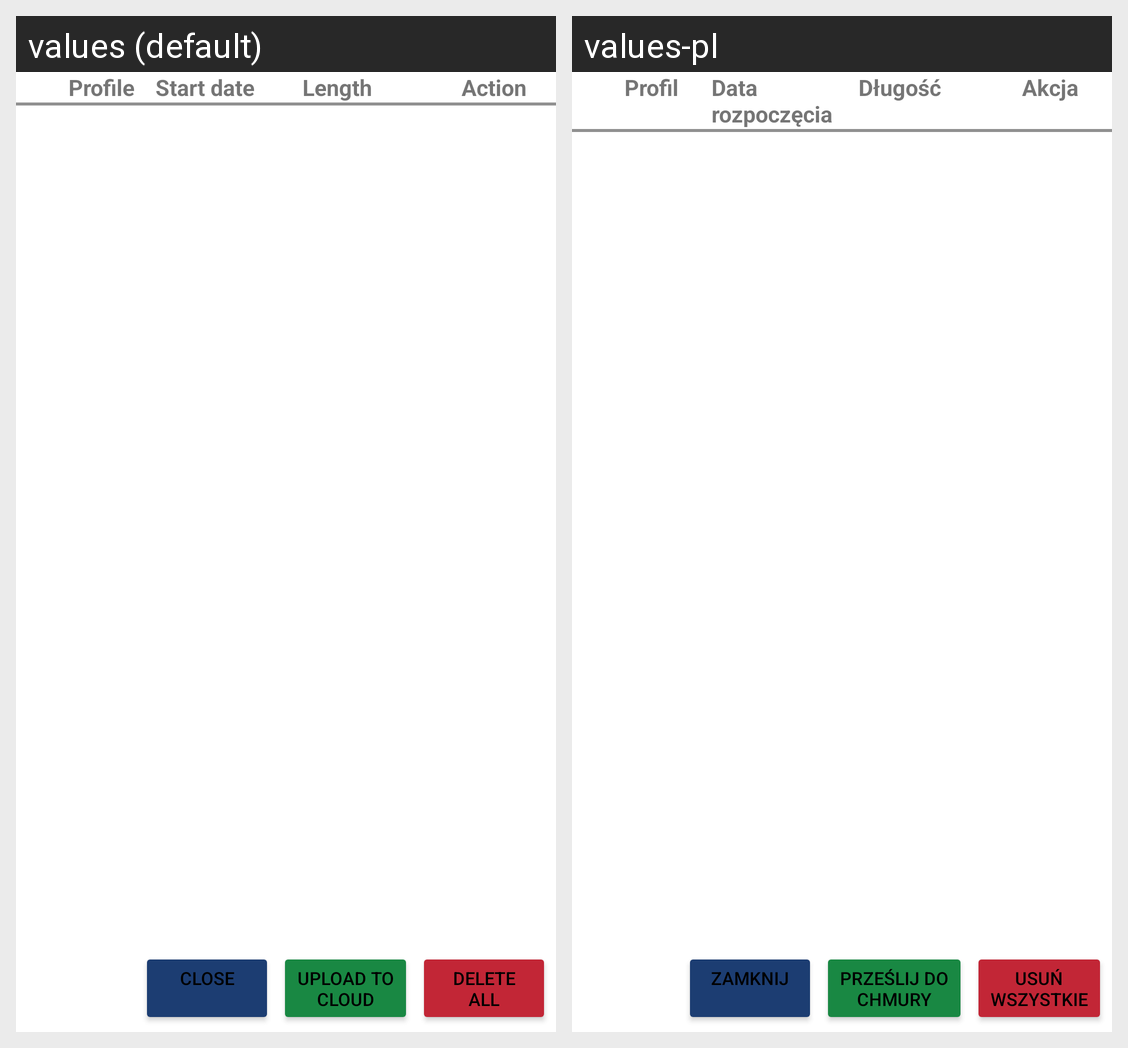

Strings drawn on this Android screen and how each of the app's shown locales translates them:
Android screen res/layout/dialog_trip.xml rendered under 2 locales, left to right: values (default), values-pl. Device: Nexus 5 (rendered at 1080×1920; each locale shown at half size, 540×960, under a caption strip naming it); theme Theme.DefaultTheme.
Strings drawn on this screen, with the default value and each locale's value (text and hints the layout hard-codes, and strings that could not be matched under every locale, appear in the picture but are not listed):

trip_vehicle_profile
  values: Profile
  values-pl: Profil

trip_start_date
  values: Start date
  values-pl: Data rozpoczęcia

trip_length
  values: Length
  values-pl: Długość

trip_action
  values: Action
  values-pl: Akcja

dialog_close_window_action
  values: Close
      
  values-pl: Zamknij
      

trip_dialog_send_to_cloud_selected
  values: Upload to
      cloud
  values-pl: Prześlij do
      chmury

trip_dialog_delete_all_trips
  values: Delete
      all
  values-pl: Usuń
      wszystkie
